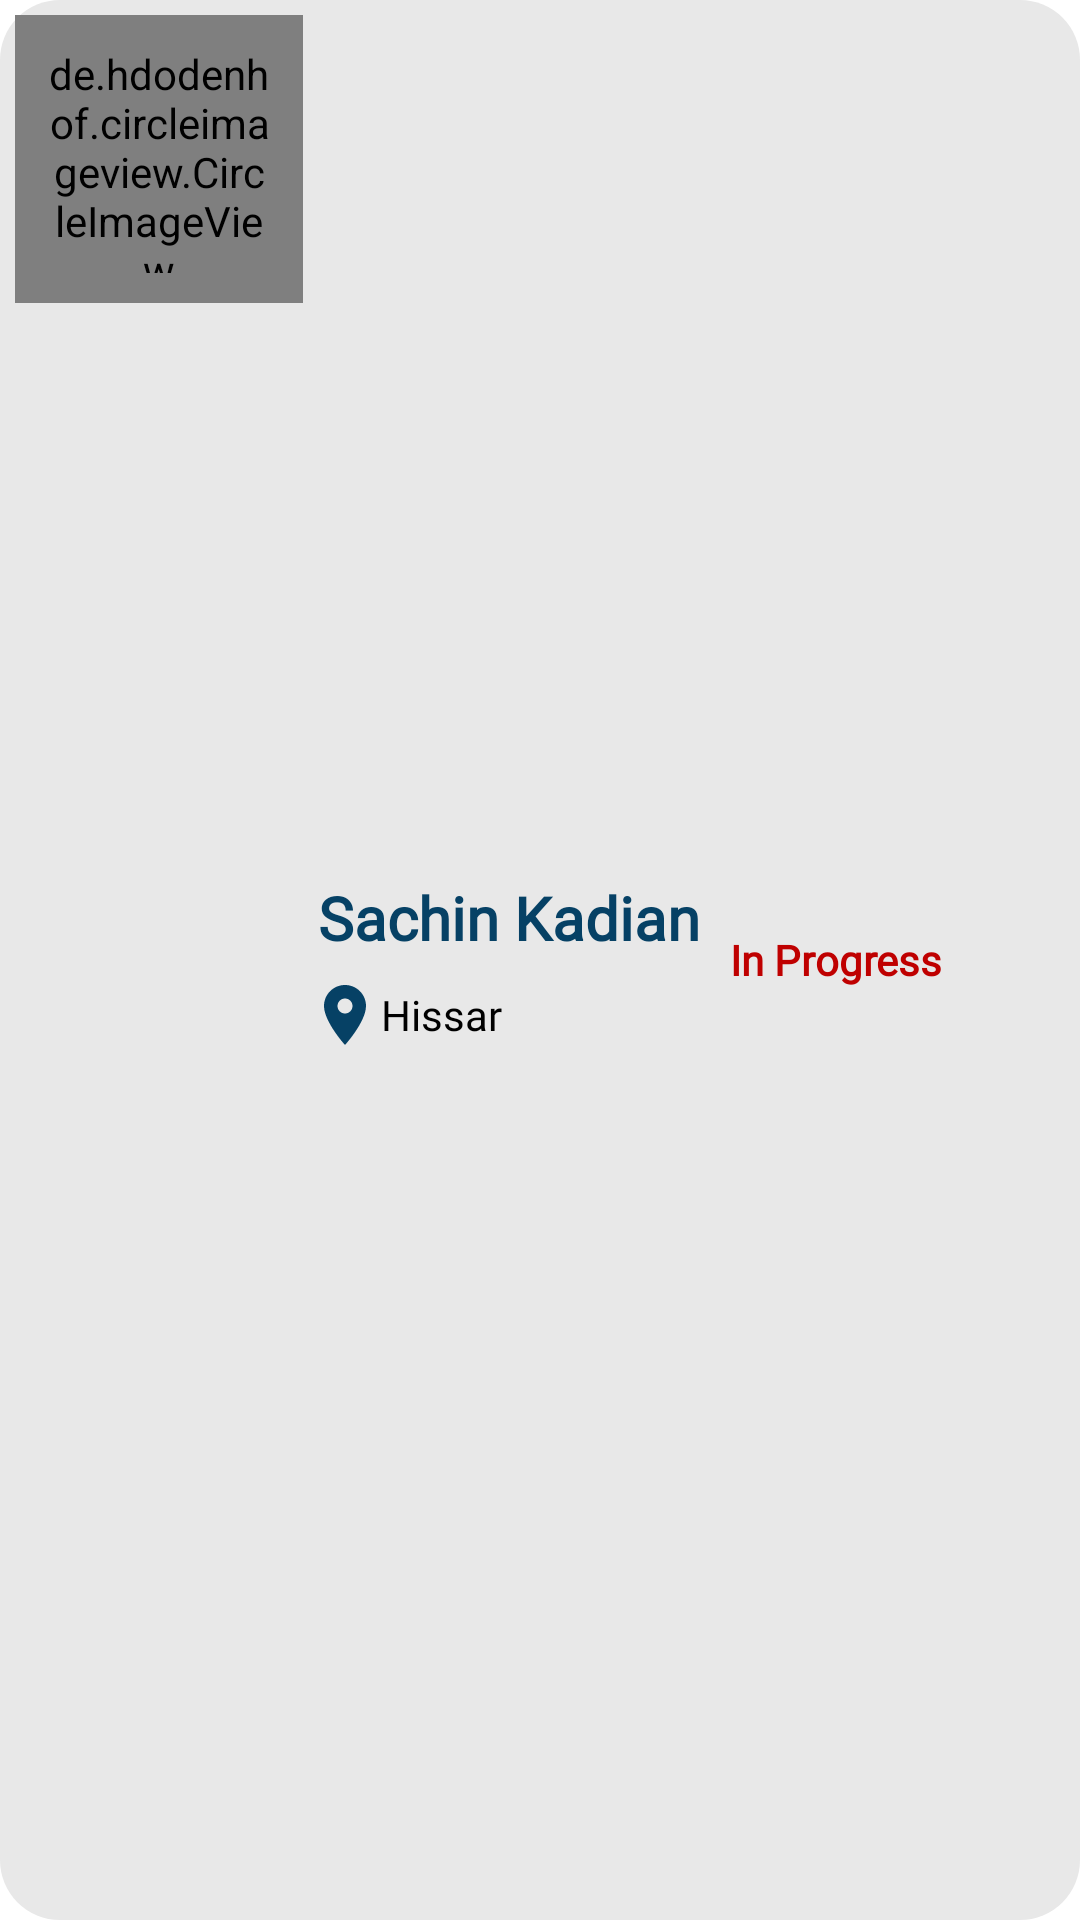

This screen was rendered from an Android layout file. Write that file and the resources it references.
<!-- AndroidManifest.xml: application theme Theme.DaanVeer -->
<!-- res/layout/sample_donation_progress.xml -->
<?xml version="1.0" encoding="utf-8"?>
<LinearLayout xmlns:android="http://schemas.android.com/apk/res/android"
    xmlns:app="http://schemas.android.com/apk/res-auto"
    android:id="@+id/rowItem"
    android:layout_width="match_parent"
    android:layout_height="wrap_content"
    android:layout_margin="15dp"
    android:background="@drawable/bg_checkbox"
    android:orientation="horizontal">

    <de.hdodenhof.circleimageview.CircleImageView
        android:id="@+id/donatorImage"
        android:layout_width="96dp"
        android:layout_height="96dp"
        android:layout_marginLeft="5dp"
        android:layout_marginTop="5dp"
        android:padding="10dp"
        android:src="@drawable/profileuser"
        app:civ_border_color="@color/hint_text"
        app:civ_border_width="2dp" />

    <LinearLayout
        android:layout_width="wrap_content"
        android:layout_height="match_parent"
        android:gravity="center_vertical"
        android:orientation="vertical">

        <TextView
            android:id="@+id/donatorName"
            android:layout_width="match_parent"
            android:layout_height="wrap_content"
            android:fontFamily="@font/roboto_bold"
            android:gravity="start"
            android:padding="5dp"
            android:text="Sachin Kadian"
            android:textColor="@color/hint_text"
            android:textSize="20sp"
            android:textStyle="bold" />

        <TextView
            android:id="@+id/donatorAddress"
            android:layout_width="match_parent"
            android:layout_height="wrap_content"
            android:drawableStart="@drawable/place_24"
            android:fontFamily="@font/dm_sans_bold"
            android:gravity="center_vertical"
            android:padding="2dp"
            android:text="Hissar"
            android:textColor="#000000"
            app:drawableTint="@color/hint_text" />

    </LinearLayout>

    <LinearLayout
        android:layout_width="match_parent"
        android:layout_height="match_parent"
        android:gravity="center"

        android:orientation="vertical">


        <TextView
            android:id="@+id/progressStatus"
            android:layout_width="match_parent"
            android:layout_height="wrap_content"
            android:fontFamily="@font/alata"
            android:padding="5dp"
            android:text="In Progress"
            android:textColor="@color/reddish_button_color"
            android:textSize="14sp"
            android:textStyle="bold" />
    </LinearLayout>

</LinearLayout>
<!-- resources referenced by this layout -->
<resources>
  <color name="hint_text">#064165</color>
  <color name="reddish_button_color">#BF0000</color>
  <!-- drawable bg_checkbox (drawable) -->
  <?xml version="1.0" encoding="utf-8"?>
  <shape
      xmlns:android="http://schemas.android.com/apk/res/android">
  <corners
      android:radius="20dp"
      >
  
  </corners>
      <solid
          android:color="#E8E8E8">
  
      </solid>
  </shape>
  <!-- drawable place_24 (drawable) -->
  <vector android:height="24dp" android:tint="#F2F2F2"
      android:viewportHeight="24" android:viewportWidth="24"
      android:width="24dp" xmlns:android="http://schemas.android.com/apk/res/android">
      <path android:fillColor="@android:color/white" android:pathData="M12,2C8.13,2 5,5.13 5,9c0,5.25 7,13 7,13s7,-7.75 7,-13c0,-3.87 -3.13,-7 -7,-7zM12,11.5c-1.38,0 -2.5,-1.12 -2.5,-2.5s1.12,-2.5 2.5,-2.5 2.5,1.12 2.5,2.5 -1.12,2.5 -2.5,2.5z"/>
  </vector>
  <style name="Theme.DaanVeer" parent="Theme.MaterialComponents.DayNight.DarkActionBar">
          
          <item name="colorPrimary">#85D2FF</item>
          <item name="colorPrimaryVariant">#85D2FF</item>
          <item name="colorOnPrimary">@color/white</item>
          
          <item name="colorSecondary">@color/teal_200</item>
          <item name="colorSecondaryVariant">@color/teal_700</item>
          <item name="colorOnSecondary">@color/black</item>
          
          <item name="android:statusBarColor" tools:targetApi="l">?attr/colorPrimaryVariant</item>
          
      </style>
  <color name="white">#FFFFFFFF</color>
  <color name="teal_200">#FF03DAC5</color>
  <color name="teal_700">#FF018786</color>
  <color name="black">#FF000000</color>
</resources>
